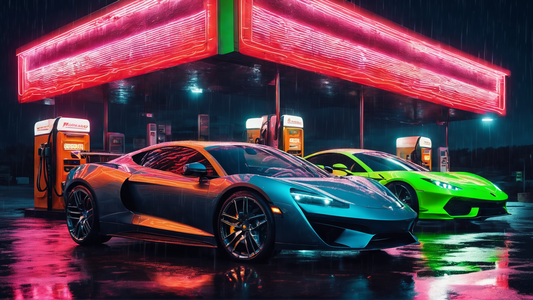
Generation parameters embedded in this image by AUTOMATIC1111 Stable Diffusion web UI or a fork of it (Forge, ...) (PNG 'parameters' text chunk):
neon hyper realistic sports cars in the rain at a gas station that appears neon
Negative prompt: doll, anime, animation, disney, pastel, drawing, painting, ugly, deformed, animation, anime, cartoon, comic, cropped, out of frame, low res, jpeg, text, art
Steps: 30, Sampler: DPM++ 2M Karras, CFG scale: 7, Seed: 3920214230, Size: 1024x576, Model hash: 31e35c80fc, Model: sd_xl_base_1.0, VAE hash: 63aeecb90f, VAE: sdxl_vae.safetensors, Denoising strength: 0.7, Hires upscale: 1.875, Hires upscaler: Latent, Refiner: sd_xl_refiner_1.0 [7440042bbd], Refiner switch at: 0.8, Version: 1.7.0